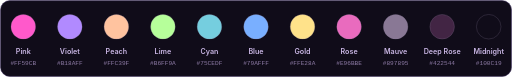
t = 0.00 s
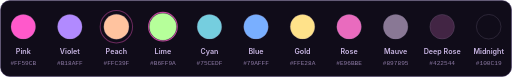
t = 1.60 s
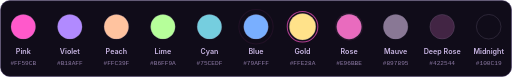
t = 3.18 s
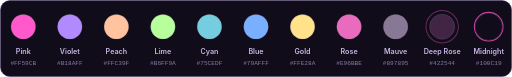
t = 4.75 s
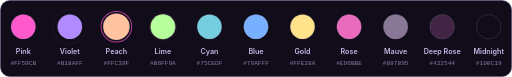
t = 6.33 s
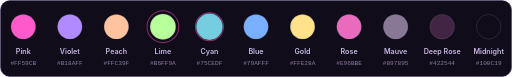
t = 6.92 s

The animated SVG that drew these frames (rendered in a browser with its animation timeline set to each time). Animation: 33 SMIL elements (animate=33); one cycle of 9.45 s, repeats indefinitely.

<svg xmlns="http://www.w3.org/2000/svg" width="1000" height="150" viewBox="0 0 1000 150" role="img" aria-label="iri theme colours">
<rect x="1" y="1" width="998" height="148" rx="18" fill="#100C19" stroke="#3A2A5C"/>
<circle cx="45.5" cy="52" r="30" fill="none" stroke="#FFF3C4" stroke-width="2" opacity="0"><animate attributeName="opacity" values="0;.9;0;0" keyTimes="0;.06;.2;1" dur="4.95s" begin="0.00s" repeatCount="indefinite"/><animate attributeName="r" values="26;34;34;26" keyTimes="0;.2;.21;1" dur="4.95s" begin="0.00s" repeatCount="indefinite"/></circle>
<circle cx="45.5" cy="52" r="24" fill="#FF59CB" stroke="#8A7A9A" stroke-opacity=".45"><animate attributeName="r" values="24;27;24;24" keyTimes="0;.06;.16;1" dur="4.95s" begin="0.00s" repeatCount="indefinite"/></circle>
<text x="45.5" y="106" text-anchor="middle" font-family="-apple-system, 'Segoe UI', Helvetica, Arial, sans-serif" font-size="14" font-weight="600" fill="#C9B6E4">Pink</text>
<text x="45.5" y="126" text-anchor="middle" font-family="ui-monospace, 'Cascadia Mono', Consolas, Menlo, monospace" font-size="12" fill="#8E7BA6">#FF59CB</text>
<circle cx="136.4" cy="52" r="30" fill="none" stroke="#FF59CB" stroke-width="2" opacity="0"><animate attributeName="opacity" values="0;.9;0;0" keyTimes="0;.06;.2;1" dur="4.95s" begin="0.45s" repeatCount="indefinite"/><animate attributeName="r" values="26;34;34;26" keyTimes="0;.2;.21;1" dur="4.95s" begin="0.45s" repeatCount="indefinite"/></circle>
<circle cx="136.4" cy="52" r="24" fill="#B18AFF" stroke="#8A7A9A" stroke-opacity=".45"><animate attributeName="r" values="24;27;24;24" keyTimes="0;.06;.16;1" dur="4.95s" begin="0.45s" repeatCount="indefinite"/></circle>
<text x="136.4" y="106" text-anchor="middle" font-family="-apple-system, 'Segoe UI', Helvetica, Arial, sans-serif" font-size="14" font-weight="600" fill="#C9B6E4">Violet</text>
<text x="136.4" y="126" text-anchor="middle" font-family="ui-monospace, 'Cascadia Mono', Consolas, Menlo, monospace" font-size="12" fill="#8E7BA6">#B18AFF</text>
<circle cx="227.3" cy="52" r="30" fill="none" stroke="#FF59CB" stroke-width="2" opacity="0"><animate attributeName="opacity" values="0;.9;0;0" keyTimes="0;.06;.2;1" dur="4.95s" begin="0.90s" repeatCount="indefinite"/><animate attributeName="r" values="26;34;34;26" keyTimes="0;.2;.21;1" dur="4.95s" begin="0.90s" repeatCount="indefinite"/></circle>
<circle cx="227.3" cy="52" r="24" fill="#FFC39F" stroke="#8A7A9A" stroke-opacity=".45"><animate attributeName="r" values="24;27;24;24" keyTimes="0;.06;.16;1" dur="4.95s" begin="0.90s" repeatCount="indefinite"/></circle>
<text x="227.3" y="106" text-anchor="middle" font-family="-apple-system, 'Segoe UI', Helvetica, Arial, sans-serif" font-size="14" font-weight="600" fill="#C9B6E4">Peach</text>
<text x="227.3" y="126" text-anchor="middle" font-family="ui-monospace, 'Cascadia Mono', Consolas, Menlo, monospace" font-size="12" fill="#8E7BA6">#FFC39F</text>
<circle cx="318.2" cy="52" r="30" fill="none" stroke="#FF59CB" stroke-width="2" opacity="0"><animate attributeName="opacity" values="0;.9;0;0" keyTimes="0;.06;.2;1" dur="4.95s" begin="1.35s" repeatCount="indefinite"/><animate attributeName="r" values="26;34;34;26" keyTimes="0;.2;.21;1" dur="4.95s" begin="1.35s" repeatCount="indefinite"/></circle>
<circle cx="318.2" cy="52" r="24" fill="#B6FF9A" stroke="#8A7A9A" stroke-opacity=".45"><animate attributeName="r" values="24;27;24;24" keyTimes="0;.06;.16;1" dur="4.95s" begin="1.35s" repeatCount="indefinite"/></circle>
<text x="318.2" y="106" text-anchor="middle" font-family="-apple-system, 'Segoe UI', Helvetica, Arial, sans-serif" font-size="14" font-weight="600" fill="#C9B6E4">Lime</text>
<text x="318.2" y="126" text-anchor="middle" font-family="ui-monospace, 'Cascadia Mono', Consolas, Menlo, monospace" font-size="12" fill="#8E7BA6">#B6FF9A</text>
<circle cx="409.1" cy="52" r="30" fill="none" stroke="#FF59CB" stroke-width="2" opacity="0"><animate attributeName="opacity" values="0;.9;0;0" keyTimes="0;.06;.2;1" dur="4.95s" begin="1.80s" repeatCount="indefinite"/><animate attributeName="r" values="26;34;34;26" keyTimes="0;.2;.21;1" dur="4.95s" begin="1.80s" repeatCount="indefinite"/></circle>
<circle cx="409.1" cy="52" r="24" fill="#75CEDF" stroke="#8A7A9A" stroke-opacity=".45"><animate attributeName="r" values="24;27;24;24" keyTimes="0;.06;.16;1" dur="4.95s" begin="1.80s" repeatCount="indefinite"/></circle>
<text x="409.1" y="106" text-anchor="middle" font-family="-apple-system, 'Segoe UI', Helvetica, Arial, sans-serif" font-size="14" font-weight="600" fill="#C9B6E4">Cyan</text>
<text x="409.1" y="126" text-anchor="middle" font-family="ui-monospace, 'Cascadia Mono', Consolas, Menlo, monospace" font-size="12" fill="#8E7BA6">#75CEDF</text>
<circle cx="500.0" cy="52" r="30" fill="none" stroke="#FF59CB" stroke-width="2" opacity="0"><animate attributeName="opacity" values="0;.9;0;0" keyTimes="0;.06;.2;1" dur="4.95s" begin="2.25s" repeatCount="indefinite"/><animate attributeName="r" values="26;34;34;26" keyTimes="0;.2;.21;1" dur="4.95s" begin="2.25s" repeatCount="indefinite"/></circle>
<circle cx="500.0" cy="52" r="24" fill="#79AFFF" stroke="#8A7A9A" stroke-opacity=".45"><animate attributeName="r" values="24;27;24;24" keyTimes="0;.06;.16;1" dur="4.95s" begin="2.25s" repeatCount="indefinite"/></circle>
<text x="500.0" y="106" text-anchor="middle" font-family="-apple-system, 'Segoe UI', Helvetica, Arial, sans-serif" font-size="14" font-weight="600" fill="#C9B6E4">Blue</text>
<text x="500.0" y="126" text-anchor="middle" font-family="ui-monospace, 'Cascadia Mono', Consolas, Menlo, monospace" font-size="12" fill="#8E7BA6">#79AFFF</text>
<circle cx="590.9" cy="52" r="30" fill="none" stroke="#FF59CB" stroke-width="2" opacity="0"><animate attributeName="opacity" values="0;.9;0;0" keyTimes="0;.06;.2;1" dur="4.95s" begin="2.70s" repeatCount="indefinite"/><animate attributeName="r" values="26;34;34;26" keyTimes="0;.2;.21;1" dur="4.95s" begin="2.70s" repeatCount="indefinite"/></circle>
<circle cx="590.9" cy="52" r="24" fill="#FFE28A" stroke="#8A7A9A" stroke-opacity=".45"><animate attributeName="r" values="24;27;24;24" keyTimes="0;.06;.16;1" dur="4.95s" begin="2.70s" repeatCount="indefinite"/></circle>
<text x="590.9" y="106" text-anchor="middle" font-family="-apple-system, 'Segoe UI', Helvetica, Arial, sans-serif" font-size="14" font-weight="600" fill="#C9B6E4">Gold</text>
<text x="590.9" y="126" text-anchor="middle" font-family="ui-monospace, 'Cascadia Mono', Consolas, Menlo, monospace" font-size="12" fill="#8E7BA6">#FFE28A</text>
<circle cx="681.8" cy="52" r="30" fill="none" stroke="#FF59CB" stroke-width="2" opacity="0"><animate attributeName="opacity" values="0;.9;0;0" keyTimes="0;.06;.2;1" dur="4.95s" begin="3.15s" repeatCount="indefinite"/><animate attributeName="r" values="26;34;34;26" keyTimes="0;.2;.21;1" dur="4.95s" begin="3.15s" repeatCount="indefinite"/></circle>
<circle cx="681.8" cy="52" r="24" fill="#E96BBE" stroke="#8A7A9A" stroke-opacity=".45"><animate attributeName="r" values="24;27;24;24" keyTimes="0;.06;.16;1" dur="4.95s" begin="3.15s" repeatCount="indefinite"/></circle>
<text x="681.8" y="106" text-anchor="middle" font-family="-apple-system, 'Segoe UI', Helvetica, Arial, sans-serif" font-size="14" font-weight="600" fill="#C9B6E4">Rose</text>
<text x="681.8" y="126" text-anchor="middle" font-family="ui-monospace, 'Cascadia Mono', Consolas, Menlo, monospace" font-size="12" fill="#8E7BA6">#E96BBE</text>
<circle cx="772.7" cy="52" r="30" fill="none" stroke="#FF59CB" stroke-width="2" opacity="0"><animate attributeName="opacity" values="0;.9;0;0" keyTimes="0;.06;.2;1" dur="4.95s" begin="3.60s" repeatCount="indefinite"/><animate attributeName="r" values="26;34;34;26" keyTimes="0;.2;.21;1" dur="4.95s" begin="3.60s" repeatCount="indefinite"/></circle>
<circle cx="772.7" cy="52" r="24" fill="#897895" stroke="#8A7A9A" stroke-opacity=".45"><animate attributeName="r" values="24;27;24;24" keyTimes="0;.06;.16;1" dur="4.95s" begin="3.60s" repeatCount="indefinite"/></circle>
<text x="772.7" y="106" text-anchor="middle" font-family="-apple-system, 'Segoe UI', Helvetica, Arial, sans-serif" font-size="14" font-weight="600" fill="#C9B6E4">Mauve</text>
<text x="772.7" y="126" text-anchor="middle" font-family="ui-monospace, 'Cascadia Mono', Consolas, Menlo, monospace" font-size="12" fill="#8E7BA6">#897895</text>
<circle cx="863.6" cy="52" r="30" fill="none" stroke="#FF59CB" stroke-width="2" opacity="0"><animate attributeName="opacity" values="0;.9;0;0" keyTimes="0;.06;.2;1" dur="4.95s" begin="4.05s" repeatCount="indefinite"/><animate attributeName="r" values="26;34;34;26" keyTimes="0;.2;.21;1" dur="4.95s" begin="4.05s" repeatCount="indefinite"/></circle>
<circle cx="863.6" cy="52" r="24" fill="#422544" stroke="#8A7A9A" stroke-opacity=".45"><animate attributeName="r" values="24;27;24;24" keyTimes="0;.06;.16;1" dur="4.95s" begin="4.05s" repeatCount="indefinite"/></circle>
<text x="863.6" y="106" text-anchor="middle" font-family="-apple-system, 'Segoe UI', Helvetica, Arial, sans-serif" font-size="14" font-weight="600" fill="#C9B6E4">Deep Rose</text>
<text x="863.6" y="126" text-anchor="middle" font-family="ui-monospace, 'Cascadia Mono', Consolas, Menlo, monospace" font-size="12" fill="#8E7BA6">#422544</text>
<circle cx="954.5" cy="52" r="30" fill="none" stroke="#FF59CB" stroke-width="2" opacity="0"><animate attributeName="opacity" values="0;.9;0;0" keyTimes="0;.06;.2;1" dur="4.95s" begin="4.50s" repeatCount="indefinite"/><animate attributeName="r" values="26;34;34;26" keyTimes="0;.2;.21;1" dur="4.95s" begin="4.50s" repeatCount="indefinite"/></circle>
<circle cx="954.5" cy="52" r="24" fill="#100C19" stroke="#8A7A9A" stroke-opacity=".45"><animate attributeName="r" values="24;27;24;24" keyTimes="0;.06;.16;1" dur="4.95s" begin="4.50s" repeatCount="indefinite"/></circle>
<text x="954.5" y="106" text-anchor="middle" font-family="-apple-system, 'Segoe UI', Helvetica, Arial, sans-serif" font-size="14" font-weight="600" fill="#C9B6E4">Midnight</text>
<text x="954.5" y="126" text-anchor="middle" font-family="ui-monospace, 'Cascadia Mono', Consolas, Menlo, monospace" font-size="12" fill="#8E7BA6">#100C19</text>
</svg>
